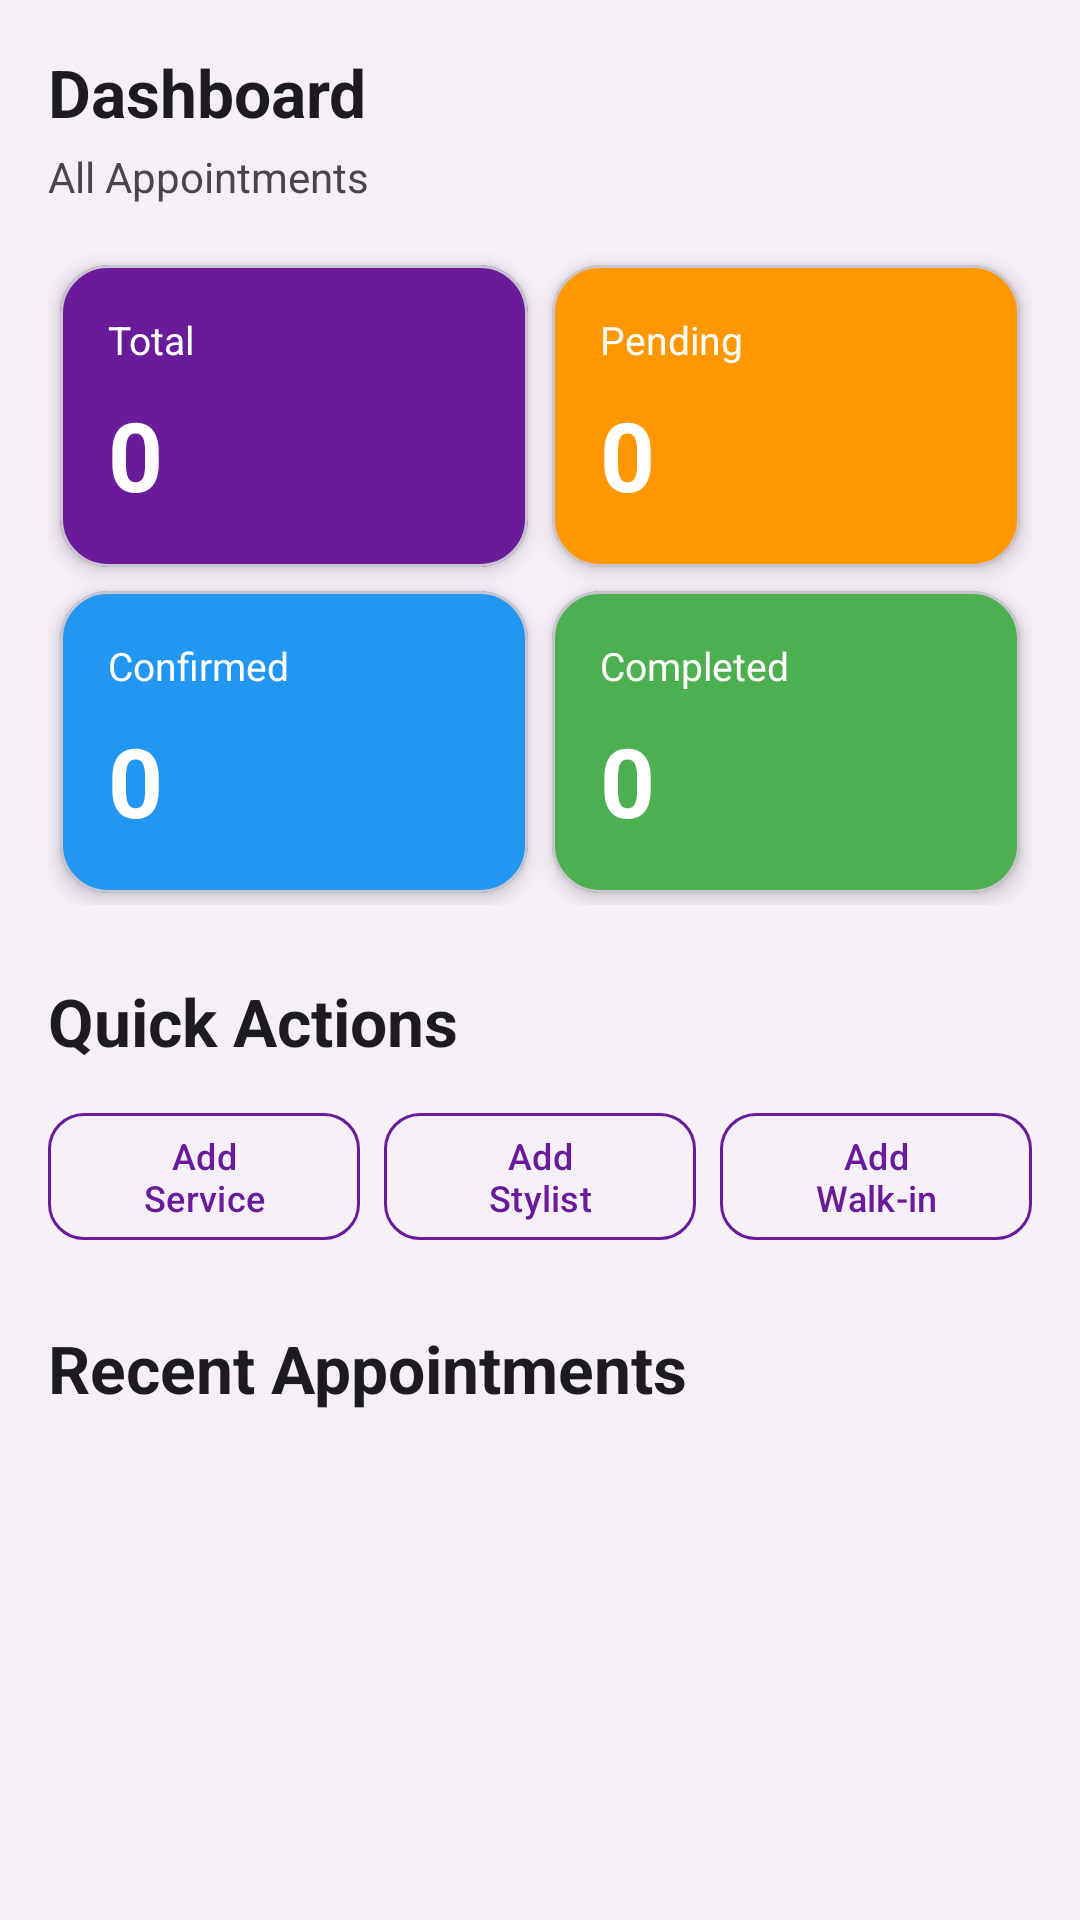

Layout XML and referenced resources for this Android screen:
<!-- AndroidManifest.xml: application theme Theme.SalonBook -->
<!-- res/layout/fragment_dashboard.xml -->
<?xml version="1.0" encoding="utf-8"?>
<ScrollView xmlns:android="http://schemas.android.com/apk/res/android"
    xmlns:app="http://schemas.android.com/apk/res-auto"
    android:layout_width="match_parent"
    android:layout_height="match_parent"
    android:background="@color/background_light">

    <LinearLayout
        android:layout_width="match_parent"
        android:layout_height="wrap_content"
        android:orientation="vertical"
        android:padding="16dp">

        
        <TextView
            android:id="@+id/tvWelcome"
            android:layout_width="wrap_content"
            android:layout_height="wrap_content"
            android:text="@string/dashboard"
            style="@style/SalonBook.Text.Heading" />

        <TextView
            android:layout_width="wrap_content"
            android:layout_height="wrap_content"
            android:layout_marginTop="4dp"
            android:text="@string/all_appointments"
            android:textColor="@color/text_secondary" />

        
        <GridLayout
            android:layout_width="match_parent"
            android:layout_height="wrap_content"
            android:layout_marginTop="16dp"
            android:columnCount="2"
            android:rowCount="2"
            android:useDefaultMargins="true">

            
            <com.google.android.material.card.MaterialCardView
                android:layout_width="0dp"
                android:layout_height="wrap_content"
                android:layout_columnWeight="1"
                app:cardCornerRadius="16dp"
                app:cardElevation="4dp"
                app:cardBackgroundColor="@color/dashboard_total">

                <LinearLayout
                    android:layout_width="match_parent"
                    android:layout_height="wrap_content"
                    android:orientation="vertical"
                    android:padding="16dp">

                    <TextView
                        android:layout_width="wrap_content"
                        android:layout_height="wrap_content"
                        android:text="@string/total_today"
                        android:textColor="@color/accent_white"
                        android:textSize="13sp" />

                    <TextView
                        android:id="@+id/tvTotalToday"
                        android:layout_width="wrap_content"
                        android:layout_height="wrap_content"
                        android:layout_marginTop="8dp"
                        android:text="0"
                        android:textColor="@color/accent_white"
                        android:textSize="32sp"
                        android:textStyle="bold" />
                </LinearLayout>
            </com.google.android.material.card.MaterialCardView>

            
            <com.google.android.material.card.MaterialCardView
                android:layout_width="0dp"
                android:layout_height="wrap_content"
                android:layout_columnWeight="1"
                app:cardCornerRadius="16dp"
                app:cardElevation="4dp"
                app:cardBackgroundColor="@color/dashboard_pending">

                <LinearLayout
                    android:layout_width="match_parent"
                    android:layout_height="wrap_content"
                    android:orientation="vertical"
                    android:padding="16dp">

                    <TextView
                        android:layout_width="wrap_content"
                        android:layout_height="wrap_content"
                        android:text="@string/pending_count"
                        android:textColor="@color/accent_white"
                        android:textSize="13sp" />

                    <TextView
                        android:id="@+id/tvPendingCount"
                        android:layout_width="wrap_content"
                        android:layout_height="wrap_content"
                        android:layout_marginTop="8dp"
                        android:text="0"
                        android:textColor="@color/accent_white"
                        android:textSize="32sp"
                        android:textStyle="bold" />
                </LinearLayout>
            </com.google.android.material.card.MaterialCardView>

            
            <com.google.android.material.card.MaterialCardView
                android:layout_width="0dp"
                android:layout_height="wrap_content"
                android:layout_columnWeight="1"
                app:cardCornerRadius="16dp"
                app:cardElevation="4dp"
                app:cardBackgroundColor="@color/dashboard_confirmed">

                <LinearLayout
                    android:layout_width="match_parent"
                    android:layout_height="wrap_content"
                    android:orientation="vertical"
                    android:padding="16dp">

                    <TextView
                        android:layout_width="wrap_content"
                        android:layout_height="wrap_content"
                        android:text="@string/confirmed_count"
                        android:textColor="@color/accent_white"
                        android:textSize="13sp" />

                    <TextView
                        android:id="@+id/tvConfirmedCount"
                        android:layout_width="wrap_content"
                        android:layout_height="wrap_content"
                        android:layout_marginTop="8dp"
                        android:text="0"
                        android:textColor="@color/accent_white"
                        android:textSize="32sp"
                        android:textStyle="bold" />
                </LinearLayout>
            </com.google.android.material.card.MaterialCardView>

            
            <com.google.android.material.card.MaterialCardView
                android:layout_width="0dp"
                android:layout_height="wrap_content"
                android:layout_columnWeight="1"
                app:cardCornerRadius="16dp"
                app:cardElevation="4dp"
                app:cardBackgroundColor="@color/dashboard_completed">

                <LinearLayout
                    android:layout_width="match_parent"
                    android:layout_height="wrap_content"
                    android:orientation="vertical"
                    android:padding="16dp">

                    <TextView
                        android:layout_width="wrap_content"
                        android:layout_height="wrap_content"
                        android:text="@string/completed_count"
                        android:textColor="@color/accent_white"
                        android:textSize="13sp" />

                    <TextView
                        android:id="@+id/tvCompletedCount"
                        android:layout_width="wrap_content"
                        android:layout_height="wrap_content"
                        android:layout_marginTop="8dp"
                        android:text="0"
                        android:textColor="@color/accent_white"
                        android:textSize="32sp"
                        android:textStyle="bold" />
                </LinearLayout>
            </com.google.android.material.card.MaterialCardView>
        </GridLayout>

        
        <TextView
            android:layout_width="wrap_content"
            android:layout_height="wrap_content"
            android:layout_marginTop="24dp"
            android:text="@string/quick_actions"
            style="@style/SalonBook.Text.Heading" />

        <LinearLayout
            android:layout_width="match_parent"
            android:layout_height="wrap_content"
            android:layout_marginTop="12dp"
            android:orientation="horizontal">

            <com.google.android.material.button.MaterialButton
                android:id="@+id/btnQuickAddService"
                android:layout_width="0dp"
                android:layout_height="wrap_content"
                android:layout_weight="1"
                android:layout_marginEnd="4dp"
                android:text="@string/add_service"
                android:textSize="12sp"
                style="@style/SalonBook.Button.Outlined" />

            <com.google.android.material.button.MaterialButton
                android:id="@+id/btnQuickAddStylist"
                android:layout_width="0dp"
                android:layout_height="wrap_content"
                android:layout_weight="1"
                android:layout_marginStart="4dp"
                android:layout_marginEnd="4dp"
                android:text="@string/add_stylist"
                android:textSize="12sp"
                style="@style/SalonBook.Button.Outlined" />

            <com.google.android.material.button.MaterialButton
                android:id="@+id/btnQuickAddWalkin"
                android:layout_width="0dp"
                android:layout_height="wrap_content"
                android:layout_weight="1"
                android:layout_marginStart="4dp"
                android:text="@string/add_walkin"
                android:textSize="12sp"
                style="@style/SalonBook.Button.Outlined" />
        </LinearLayout>

        
        <TextView
            android:layout_width="wrap_content"
            android:layout_height="wrap_content"
            android:layout_marginTop="24dp"
            android:text="@string/recent_appointments"
            style="@style/SalonBook.Text.Heading" />

        <androidx.recyclerview.widget.RecyclerView
            android:id="@+id/recyclerRecentAppointments"
            android:layout_width="match_parent"
            android:layout_height="wrap_content"
            android:layout_marginTop="12dp"
            android:nestedScrollingEnabled="false" />

        <ProgressBar
            android:id="@+id/progressDashboard"
            android:layout_width="wrap_content"
            android:layout_height="wrap_content"
            android:layout_gravity="center"
            android:layout_marginTop="16dp"
            android:indeterminateTint="@color/purple_primary"
            android:visibility="gone" />
    </LinearLayout>
</ScrollView>
<!-- resources referenced by this layout -->
<resources>
  <color name="accent_white">#FFFFFF</color>
  <color name="background_light">#F5F0F7</color>
  <color name="dashboard_completed">#4CAF50</color>
  <color name="dashboard_confirmed">#2196F3</color>
  <color name="dashboard_pending">#FF9800</color>
  <color name="dashboard_total">#6A1B9A</color>
  <color name="purple_primary">#6A1B9A</color>
  <color name="text_secondary">#49454F</color>
  <string name="add_service">Add Service</string>
  <string name="add_stylist">Add Stylist</string>
  <string name="add_walkin">Add Walk-in</string>
  <string name="all_appointments">All Appointments</string>
  <string name="completed_count">Completed</string>
  <string name="confirmed_count">Confirmed</string>
  <string name="dashboard">Dashboard</string>
  <string name="pending_count">Pending</string>
  <string name="quick_actions">Quick Actions</string>
  <string name="recent_appointments">Recent Appointments</string>
  <string name="total_today">Total</string>
  <style name="SalonBook.Button.Outlined" parent="Widget.Material3.Button.OutlinedButton">
          <item name="strokeColor">@color/purple_primary</item>
          <item name="android:textColor">@color/purple_primary</item>
          <item name="cornerRadius">12dp</item>
          <item name="android:textAllCaps">false</item>
      </style>
  <style name="SalonBook.Text.Heading">
          <item name="android:textSize">22sp</item>
          <item name="android:textStyle">bold</item>
          <item name="android:textColor">@color/text_primary</item>
      </style>
  <style name="Theme.SalonBook" parent="Theme.Material3.Light.NoActionBar">
          <item name="colorPrimary">@color/purple_primary</item>
          <item name="colorPrimaryDark">@color/purple_primary_dark</item>
          <item name="colorSecondary">@color/purple_secondary</item>
          <item name="colorOnPrimary">@color/accent_white</item>
          <item name="colorOnSecondary">@color/text_primary</item>
          <item name="colorSurface">@color/surface_card</item>
          <item name="colorOnSurface">@color/text_primary</item>
          <item name="android:colorBackground">@color/background_light</item>
          <item name="android:statusBarColor">@color/purple_primary_dark</item>
          <item name="android:navigationBarColor">@color/accent_white</item>
          <item name="android:windowLightNavigationBar">true</item>
      </style>
  <color name="text_primary">#1C1B1F</color>
  <color name="purple_primary_dark">#4A148C</color>
  <color name="purple_secondary">#CE93D8</color>
  <color name="surface_card">#FFFFFF</color>
</resources>
